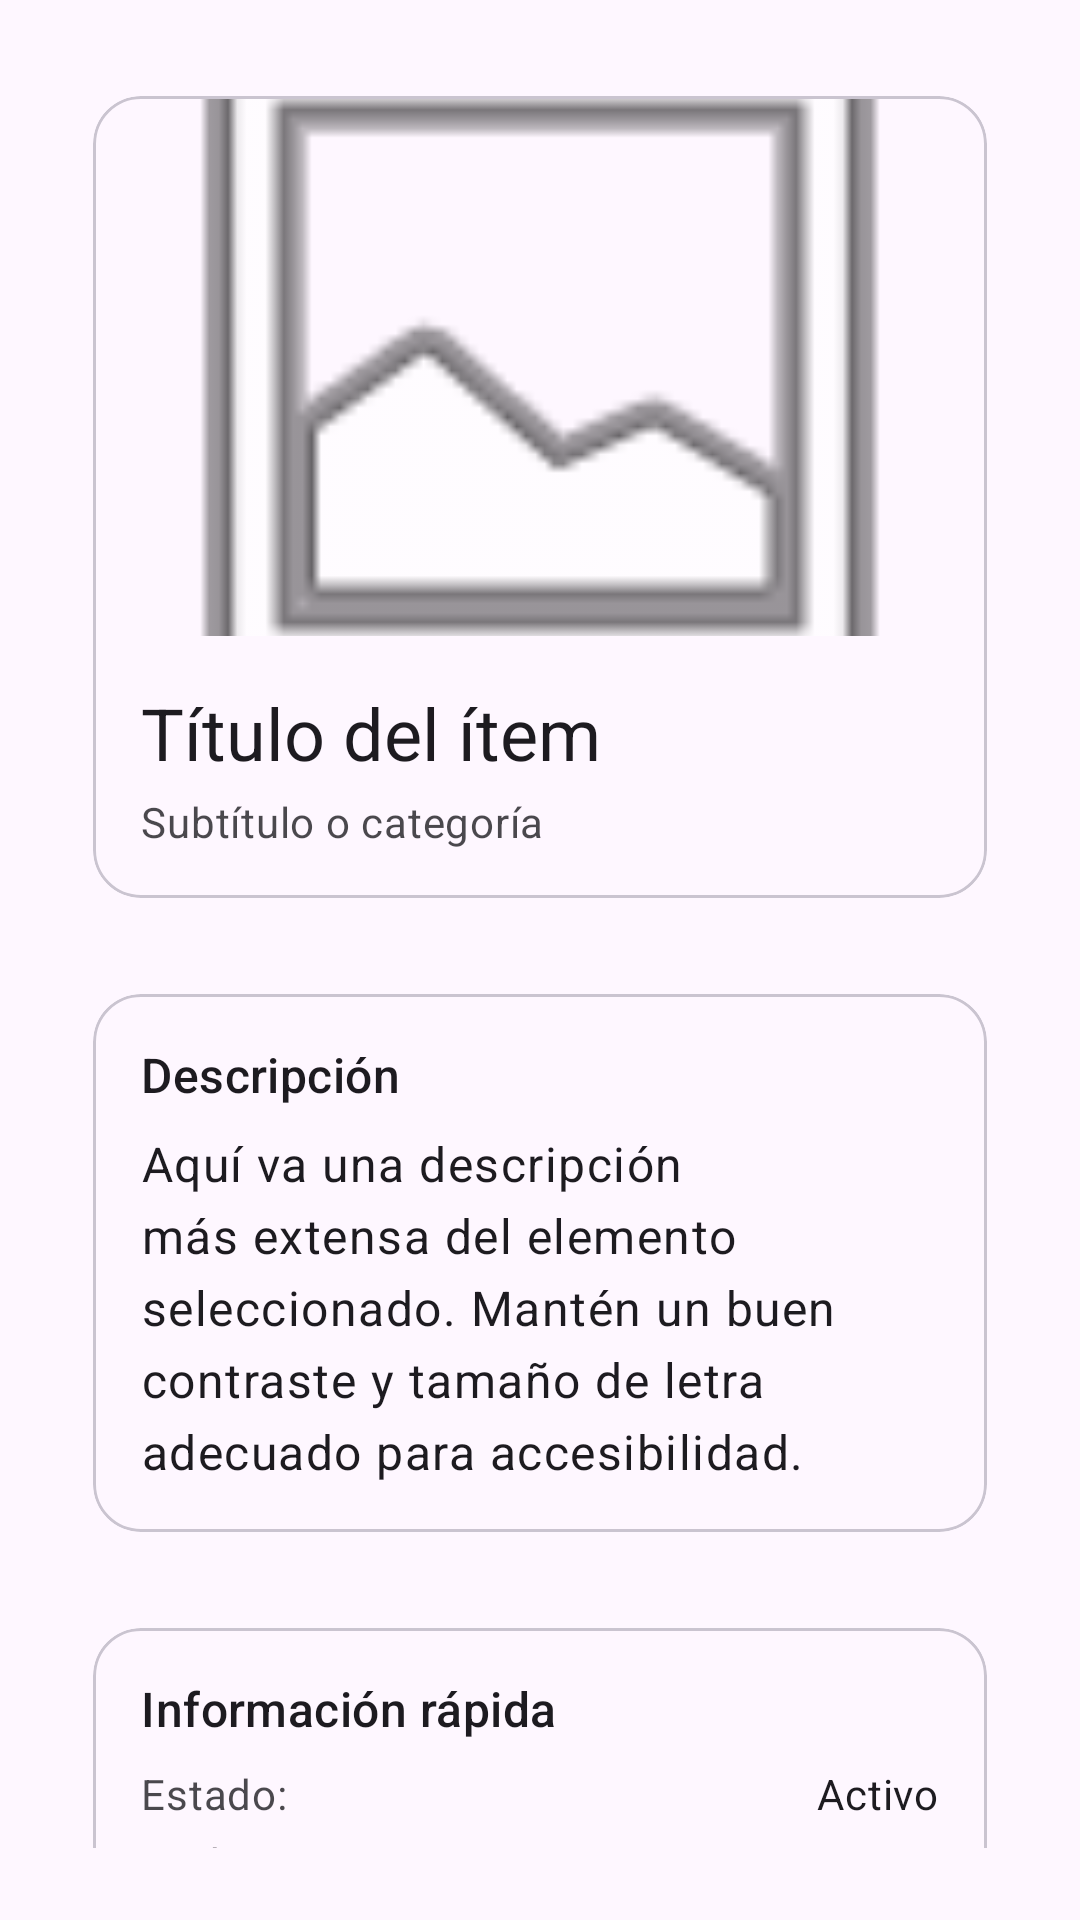

This screen was rendered from an Android layout file. Write that file and the resources it references.
<!-- AndroidManifest.xml: application theme Theme.Navigableprototype -->
<!-- res/layout/fragment_detail.xml -->
<?xml version="1.0" encoding="utf-8"?>
<androidx.core.widget.NestedScrollView xmlns:android="http://schemas.android.com/apk/res/android"
    xmlns:app="http://schemas.android.com/apk/res-auto"
    android:layout_width="match_parent"
    android:layout_height="match_parent"
    android:fillViewport="true"
    android:padding="24dp">

    <LinearLayout
        android:layout_width="match_parent"
        android:layout_height="wrap_content"
        android:orientation="vertical">

        
        <com.google.android.material.card.MaterialCardView
            android:layout_width="match_parent"
            android:layout_height="wrap_content"
            android:layout_marginBottom="16dp"
            app:cardUseCompatPadding="true"
            app:cardCornerRadius="16dp">

            <LinearLayout
                android:layout_width="match_parent"
                android:layout_height="wrap_content"
                android:orientation="vertical">

                <ImageView
                    android:id="@+id/imgCover"
                    android:layout_width="match_parent"
                    android:layout_height="180dp"
                    android:contentDescription="Imagen ilustrativa del elemento"
                    android:scaleType="centerCrop"
                    android:src="@android:drawable/ic_menu_gallery" />

                <LinearLayout
                    android:layout_width="match_parent"
                    android:layout_height="wrap_content"
                    android:orientation="vertical"
                    android:padding="16dp">

                    <com.google.android.material.textview.MaterialTextView
                        android:id="@+id/tvDetailTitle"
                        android:layout_width="match_parent"
                        android:layout_height="wrap_content"
                        android:text="Título del ítem"
                        android:textAppearance="?attr/textAppearanceHeadlineSmall" />

                    <com.google.android.material.textview.MaterialTextView
                        android:id="@+id/tvDetailSubtitle"
                        android:layout_width="match_parent"
                        android:layout_height="wrap_content"
                        android:text="Subtítulo o categoría"
                        android:textAppearance="?attr/textAppearanceBodyMedium"
                        android:alpha="0.8"
                        android:layout_marginTop="4dp"/>
                </LinearLayout>
            </LinearLayout>
        </com.google.android.material.card.MaterialCardView>

        
        <com.google.android.material.card.MaterialCardView
            android:layout_width="match_parent"
            android:layout_height="wrap_content"
            android:layout_marginBottom="16dp"
            app:cardUseCompatPadding="true"
            app:cardCornerRadius="16dp">

            <LinearLayout
                android:layout_width="match_parent"
                android:layout_height="wrap_content"
                android:orientation="vertical"
                android:padding="16dp">

                <com.google.android.material.textview.MaterialTextView
                    android:layout_width="match_parent"
                    android:layout_height="wrap_content"
                    android:text="Descripción"
                    android:textAppearance="?attr/textAppearanceTitleMedium" />

                <com.google.android.material.textview.MaterialTextView
                    android:id="@+id/tvDetailBody"
                    android:layout_width="match_parent"
                    android:layout_height="wrap_content"
                    android:text="Aquí va una descripción más extensa del elemento seleccionado. Mantén un buen contraste y tamaño de letra adecuado para accesibilidad."
                    android:textAppearance="?attr/textAppearanceBodyLarge"
                    android:layout_marginTop="8dp"/>
            </LinearLayout>
        </com.google.android.material.card.MaterialCardView>

        
        <com.google.android.material.card.MaterialCardView
            android:layout_width="match_parent"
            android:layout_height="wrap_content"
            android:layout_marginBottom="24dp"
            app:cardUseCompatPadding="true"
            app:cardCornerRadius="16dp">

            <LinearLayout
                android:layout_width="match_parent"
                android:layout_height="wrap_content"
                android:orientation="vertical"
                android:padding="16dp">

                <com.google.android.material.textview.MaterialTextView
                    android:layout_width="match_parent"
                    android:layout_height="wrap_content"
                    android:text="Información rápida"
                    android:textAppearance="?attr/textAppearanceTitleMedium" />

                <LinearLayout
                    android:layout_width="match_parent"
                    android:layout_height="wrap_content"
                    android:orientation="horizontal"
                    android:layout_marginTop="8dp">

                    <com.google.android.material.textview.MaterialTextView
                        android:layout_width="0dp"
                        android:layout_height="wrap_content"
                        android:layout_weight="1"
                        android:text="Estado:"
                        android:textAppearance="?attr/textAppearanceBodyMedium"
                        android:alpha="0.8"/>

                    <com.google.android.material.textview.MaterialTextView
                        android:id="@+id/tvStatus"
                        android:layout_width="wrap_content"
                        android:layout_height="wrap_content"
                        android:text="Activo"
                        android:textAppearance="?attr/textAppearanceBodyMedium"/>
                </LinearLayout>

                <LinearLayout
                    android:layout_width="match_parent"
                    android:layout_height="wrap_content"
                    android:orientation="horizontal"
                    android:layout_marginTop="4dp">

                    <com.google.android.material.textview.MaterialTextView
                        android:layout_width="0dp"
                        android:layout_height="wrap_content"
                        android:layout_weight="1"
                        android:text="Fecha:"
                        android:textAppearance="?attr/textAppearanceBodyMedium"
                        android:alpha="0.8"/>

                    <com.google.android.material.textview.MaterialTextView
                        android:id="@+id/tvDate"
                        android:layout_width="wrap_content"
                        android:layout_height="wrap_content"
                        android:text="2025-08-30"
                        android:textAppearance="?attr/textAppearanceBodyMedium"/>
                </LinearLayout>
            </LinearLayout>
        </com.google.android.material.card.MaterialCardView>

        
        <com.google.android.material.button.MaterialButton
            android:id="@+id/btnBack"
            android:layout_width="match_parent"
            android:layout_height="wrap_content"
            android:minHeight="48dp"
            android:text="Volver"
            android:contentDescription="Volver a la pantalla anterior" />
    </LinearLayout>
</androidx.core.widget.NestedScrollView>
<!-- resources referenced by this layout -->
<resources>
  <style name="Theme.Navigableprototype" parent="Base.Theme.Navigableprototype" />
  <style name="Base.Theme.Navigableprototype" parent="Theme.Material3.DayNight.NoActionBar">
          
          
      </style>
</resources>
